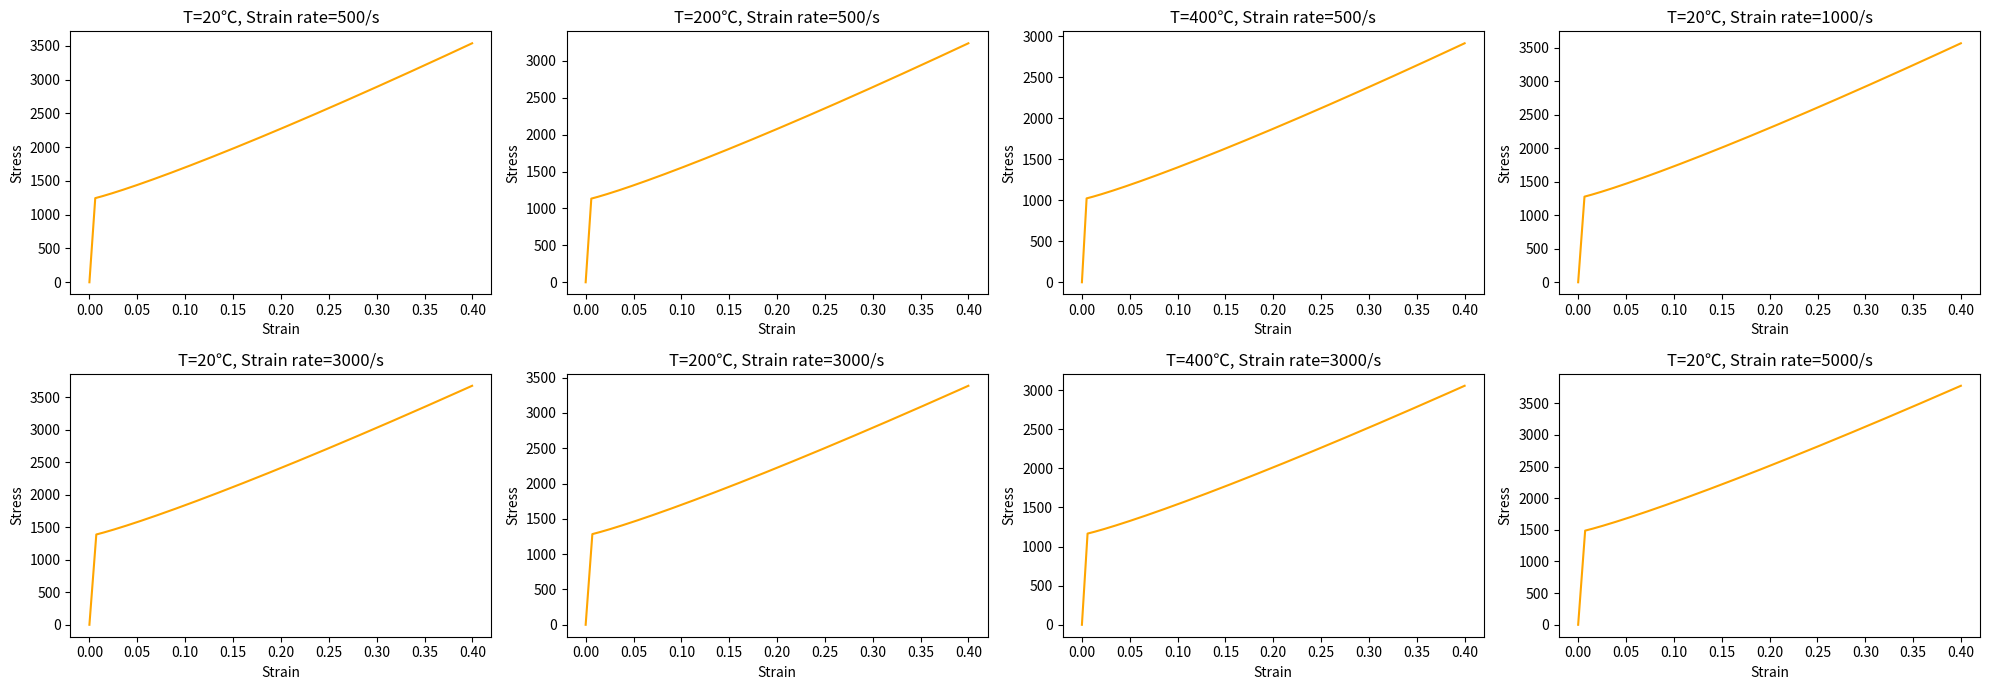

The script that saved this image: (Note: this script raises an exception after producing the figure.)
"""
Generate stress-strain curves for different temperatures and strain rates using the ZA constitutive model.
"""
import math
import numpy as np
import pandas as pd
import matplotlib.pyplot as plt

# ZA strain division: before and after yield
def ZA_STRAIN_DIVISION(T, strain_ratio, yield_limit):
    elastic_moduli = 195100
    yield_strain = yield_limit / elastic_moduli
    strain_before_yield = np.arange(0, yield_strain, 0.0005)
    strain_after_yield = np.arange(yield_strain, 0.4, 0.0005)
    return strain_before_yield, strain_after_yield

# Full strain
def ZA_STRAIN(T, strain_ratio, yield_limit):
    before, after = ZA_STRAIN_DIVISION(T, strain_ratio, yield_limit)
    return np.append(before, after)

# ZA constitutive model
def ZA_CONS_MODEL(T, strain_ratio, yield_limit):
    C1, C2, C3, C4 = 167.4473, 212.567, 0.0238, 0.0029
    C5, C6, n = 6505.6, 1005.2, 1.1435
    B1, B2, B3 = 1.149, -4.576e-4, -1.241e-8

    before, after = ZA_STRAIN_DIVISION(T, strain_ratio, yield_limit)
    stress_after = (
        C1 + C2 * math.exp(-C3 * T + C4 * T * math.log(strain_ratio))
        + (C5 * after**n + C6) * (B1 + B2 * T + B3 * T**2)
    )
    stress_before = stress_after[0] / after[0] * before
    return np.append(stress_before, stress_after)

# Generalized function for curve plotting and data creation
def generate_curve(ax, T_C, strainrate, yieldlimit, porosity=0):
    T_K = T_C + 273.15
    strain = ZA_STRAIN(T_K, strainrate, yieldlimit)
    stress = ZA_CONS_MODEL(T_K, strainrate, yieldlimit)

    strain = np.round(strain, 4)

    ax.plot(strain, stress, color='orange')
    ax.set_xlabel('Strain')
    ax.set_ylabel('Stress')
    ax.set_title(f'T={T_C}℃, Strain rate={strainrate}/s')
    
    n = len(strain)
    data = pd.DataFrame({
        'stress': stress,
        'strain': strain,
        'T': [T_C] * n,
        'strainrate': [strainrate] * n,
        'porosity': [porosity] * n
    })
    return data

# Set figure
fig, axes = plt.subplots(2, 4, figsize=(20, 7))
axes = axes.flatten()

# Define test conditions
conditions = [
    (20, 500, 1184.6),
    (200, 500, 1159.6),
    (400, 500, 954.4),
    (20, 1000, 1292.4),
    (20, 3000, 1398.1),
    (200, 3000, 1364.1),
    (400, 3000, 1149.5),
    (20, 5000, 1432.3)
]

# Generate all data
all_data = []
for i, (T_C, strainrate, yieldlimit) in enumerate(conditions):
    data = generate_curve(axes[i], T_C, strainrate, yieldlimit)
    all_data.append(data)

plt.tight_layout()
plt.show()

# Save combined data
data_supplement = pd.concat(all_data, ignore_index=True)
data_supplement.to_csv("data/raw/dense.csv", index=False)
print("Saved combined data to dense.csv")
